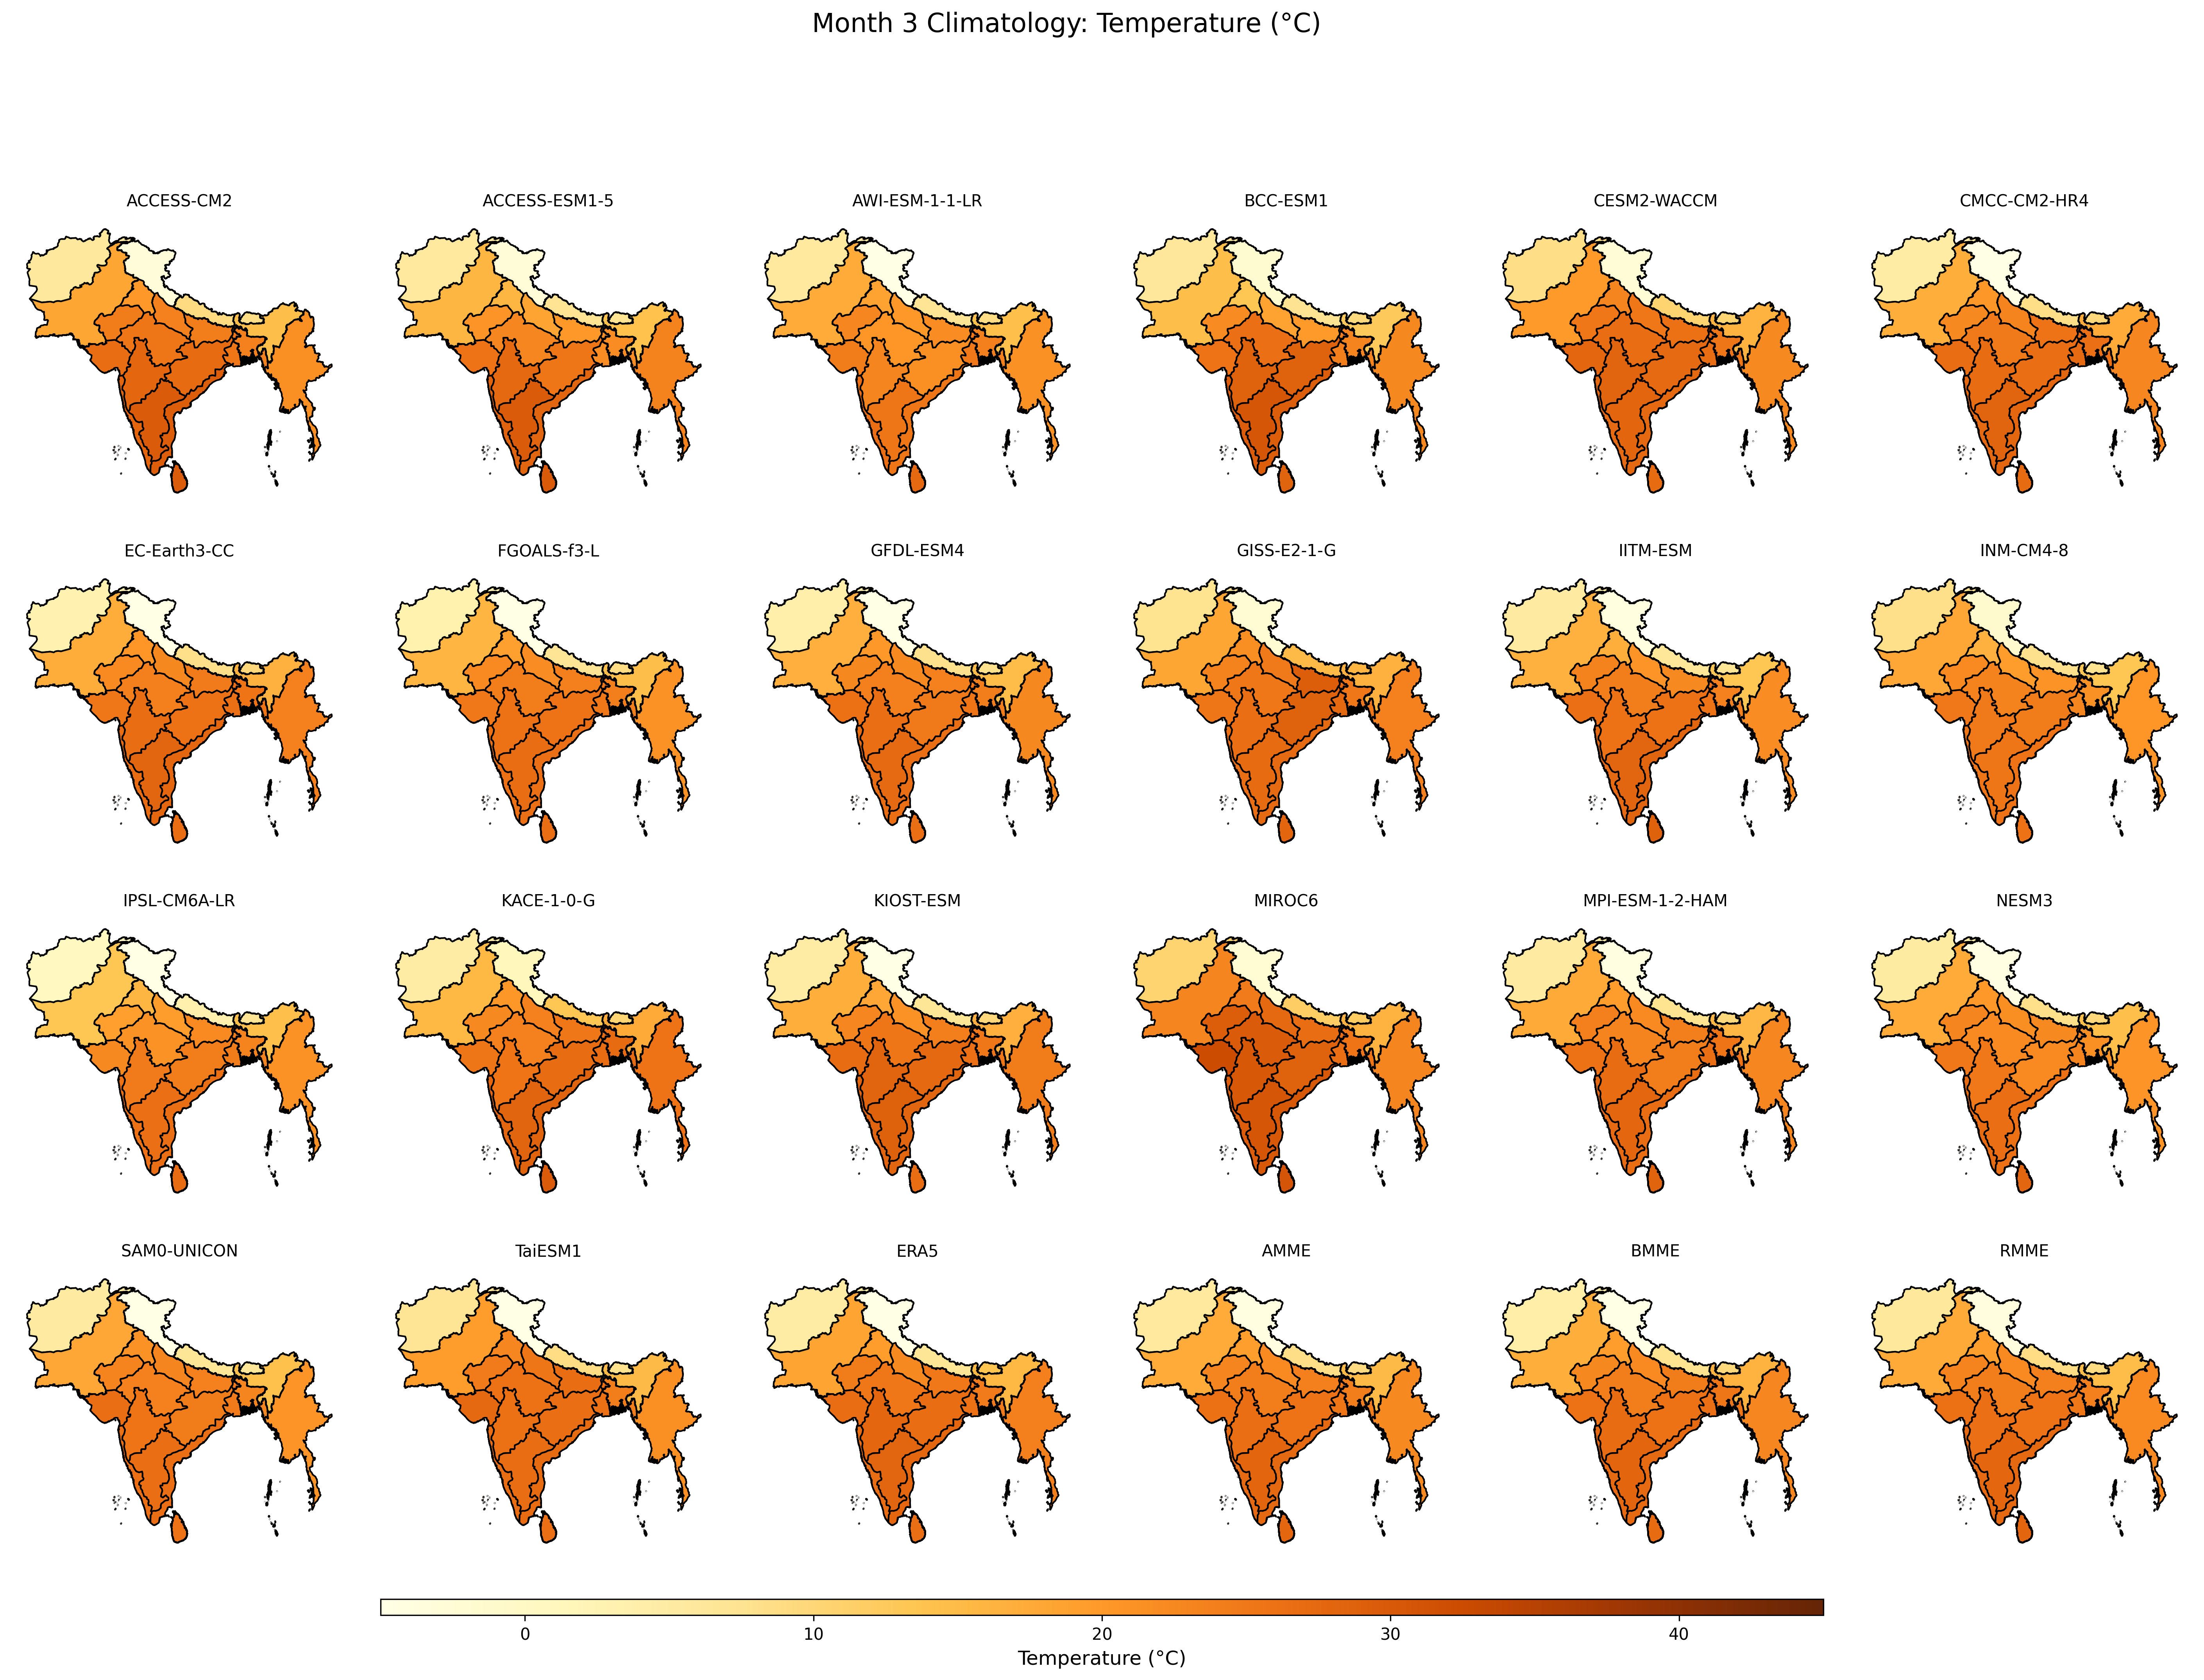

Source data for this figure (header and first rows):
, ACCESS-CM2, ACCESS-ESM1-5, AWI-ESM-1-1-LR, BCC-ESM1, CESM2-WACCM, CMCC-CM2-HR4, EC-Earth3-CC, FGOALS-f3-L, GFDL-ESM4, GISS-E2-1-G, IITM-ESM, INM-CM4-8, IPSL-CM6A-LR, KACE-1-0-G, KIOST-ESM, MIROC6, MPI-ESM-1-2-HAM, NESM3, SAM0-UNICON, TaiESM1, ERA5, AMME, BMME
Afghanistan, 5.748, 5.64, 5.642, 6.245, 8.42, 4.803, 2.971, 3.217, 3.817, 7.561, 5.376, 8.195, 0.5668, 4.909, 4.732, 10.56, 5.353, 5.131, 5.507, 6.984, 4.71, 5.569, 4.215
Bangladesh, 23.71, 21.88, 23.81, 23.23, 25.28, 26.33, 25.56, 24.09, 24.29, 25.18, 23.7, 21.31, 23.15, 27.17, 25.25, 25.61, 25.64, 21.56, 23.09, 24.12, 24.64, 24.2, 25.38
Bhutan, 8.497, 7.268, 8.819, 9.268, 10.31, 9.7, 9.67, 8.675, 8.079, 15.97, 6.697, 7.655, 6.834, 10.38, 9.786, 12.09, 9.485, 9.806, 6.362, 7.785, 13.66, 9.156, 9.463
Myanmar, 21.49, 23.49, 21.34, 22.54, 22.48, 22.74, 23.67, 21.1, 22.68, 23.59, 21.87, 20.55, 21.09, 25.84, 24.31, 23.03, 22.77, 20.59, 20.64, 21.43, 23.74, 22.36, 22.92
Nepal, 9.134, 7.149, 6.755, 7.463, 10.48, 8.665, 8.096, 6.812, 7.898, 15.3, 6.464, 7.954, 3.592, 13.26, 6.536, 11.66, 7.508, 8.099, 6.64, 8.702, 6.615, 8.408, 7.524
Pakistan, 18.14, 15.77, 17.45, 14.68, 19.89, 17.06, 17.09, 16.04, 16.71, 18.2, 16.59, 17.94, 13.38, 15.48, 16.97, 23.06, 17.56, 17.4, 17.85, 19.43, 18.26, 17.33, 16.94
Sri Lanka, 29.49, 29.84, 27.61, 28.41, 27.06, 27.13, 26.64, 26.58, 26.49, 27.84, 28.82, 25.99, 26.87, 29.62, 26.75, 30.91, 28.54, 28.08, 25.67, 26.36, 26.49, 27.74, 27.13
Zone 1, -3.085, -2.84, -5.048, -1.711, -2.53, -6.04, -8.413, -6.61, -6.925, -1.978, -4.002, -1.34, -11.04, 1.373, -5.566, -1.88, -4.363, -4.511, -6.796, -4.923, -6.381, -4.411, -6.199
Zone 10, 29.75, 29.67, 25.43, 30.73, 27.97, 28.29, 28.14, 26.74, 27.27, 27.17, 28.1, 25.46, 26.26, 28.38, 28.98, 30.72, 27.79, 26.56, 26.6, 26.74, 28.04, 27.84, 27.99
Zone 11, 29.34, 28.16, 25.32, 29.26, 27.58, 27.73, 27.62, 26.29, 26.63, 27.34, 28.38, 25.79, 26.59, 28.53, 28.02, 30.19, 26.81, 26.13, 26.48, 27.09, 27.74, 27.46, 27.29
Zone 12, 27.97, 28.55, 26.48, 29.49, 27.4, 27.59, 26.94, 26.19, 26.91, 26.61, 27.31, 25.42, 26, 27.67, 28.22, 29.56, 27.42, 27.17, 26.43, 26.79, 26.83, 27.31, 27.27
Zone 13, 26.75, 25.79, 24.48, 25.78, 27.65, 26.71, 25.1, 24.98, 26.08, 25.34, 26.43, 24.93, 22.39, 25.41, 26.98, 32.4, 25.9, 24.94, 26.48, 27.47, 26.83, 26.1, 25.93
Zone 14, 24.31, 20.71, 22.91, 22.13, 25.21, 22.46, 22.17, 22.23, 22.72, 23.47, 23.46, 22.15, 19.05, 22.38, 22.92, 29.21, 23.73, 23.08, 23.22, 24.67, 24.45, 23.11, 22.7
Zone 15, 27.72, 26.51, 25.74, 27.66, 26.16, 27, 26.65, 25.49, 26.97, 26.96, 26.46, 26.58, 26.44, 28.1, 25.96, 27.28, 25.31, 27.49, 25.96, 26.41, 27, 26.64, 26.08
Zone 2, 14.55, 14.1, 14.44, 12.71, 16.17, 17.38, 16.6, 14.63, 14.83, 16.51, 13.18, 13.54, 14.41, 17.65, 16.75, 16.43, 15.57, 14.34, 14.33, 15.29, 15.49, 15.17, 16.18
Zone 3, 25.46, 21.89, 24.9, 24.07, 26.69, 27.42, 26.29, 25.16, 25.66, 27.56, 25.71, 23.12, 24.32, 27.02, 26.27, 26.45, 26.58, 23.21, 24.65, 26.2, 26.1, 25.43, 26.34
Zone 4, 24.26, 20.06, 21.94, 19.95, 26.08, 25.7, 24.54, 23.86, 23.64, 29.26, 22.44, 20.98, 22.32, 25.22, 23.91, 26.81, 23.99, 22.38, 23.53, 26.82, 24.93, 23.88, 24.4
Zone 5, 23.53, 18.34, 20.19, 18.7, 25.13, 23.28, 22.72, 21.86, 22.4, 24.78, 20.72, 19.56, 19.51, 23.67, 21.13, 27.47, 22.19, 21.57, 23.09, 25.37, 22.54, 22.26, 22.24
Zone 6, 20.18, 15.79, 18.46, 13.32, 23.05, 20.2, 20.52, 18.96, 20.02, 21.62, 16.94, 16.59, 15.86, 20.22, 18.02, 24.68, 19.5, 20.1, 21.1, 22.87, 19.57, 19.4, 19.44
Zone 7, 27.07, 25.42, 21.43, 28.65, 27.34, 26.64, 25.87, 25.81, 24.77, 28.75, 26.02, 24.31, 24.17, 26.84, 27.54, 28.63, 24.23, 22.3, 24.35, 26.51, 26.72, 25.83, 26.02
Zone 8, 25.41, 22.82, 20.45, 26.35, 26.74, 24.73, 23.79, 24.14, 23.78, 25.12, 24.24, 23.33, 21.09, 23.63, 25.3, 29.72, 23.29, 22.2, 23.57, 25.98, 25.26, 24.28, 24.25
Zone 9, 27.71, 27.5, 23.09, 28.68, 28.27, 26.94, 26.73, 25.92, 26.51, 26.5, 25.92, 24.88, 24.51, 25.59, 28.22, 30.24, 27.02, 25.07, 25.63, 26.11, 27.63, 26.55, 26.97
